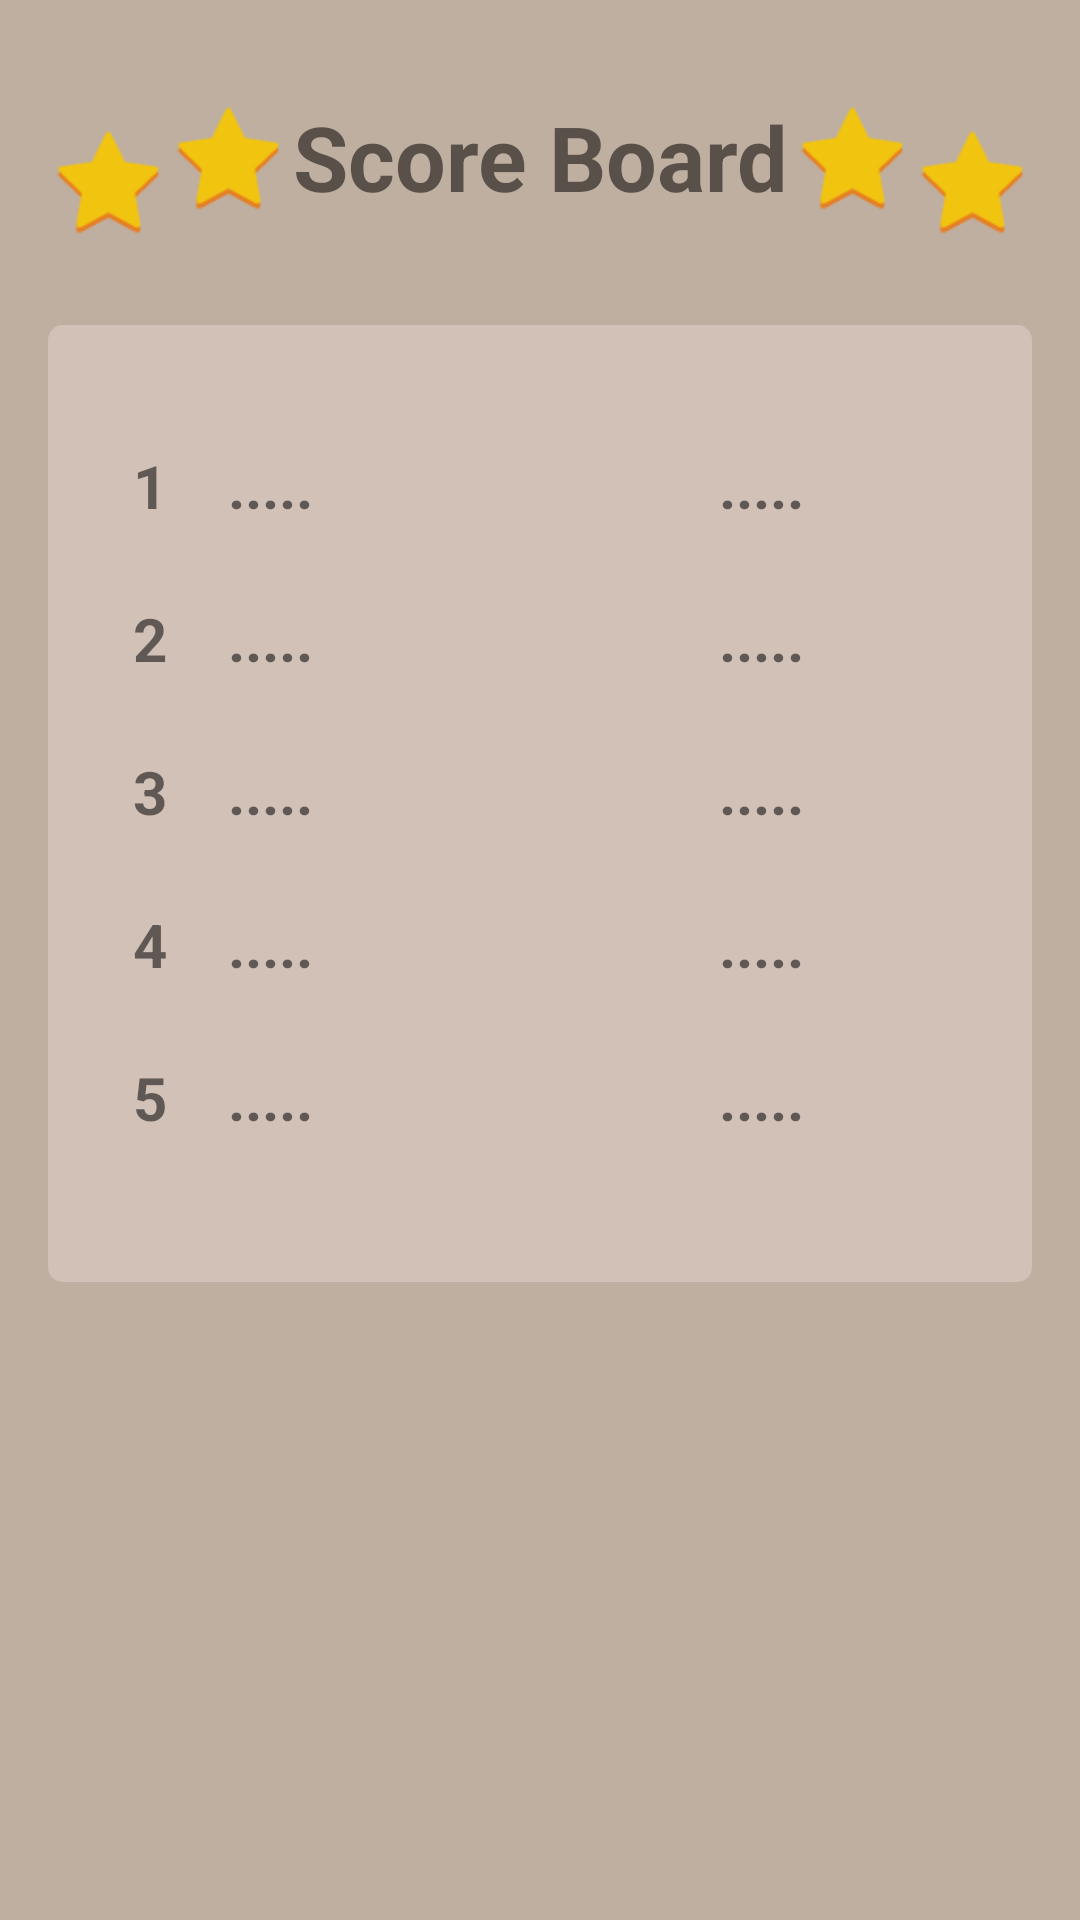

Reconstruct the res/layout file that produces this screen, plus the resources it refers to.
<!-- AndroidManifest.xml: application theme AppTheme -->
<!-- res/layout/activity_score.xml -->
<?xml version="1.0" encoding="utf-8"?>
<LinearLayout
    xmlns:android="http://schemas.android.com/apk/res/android"
    android:layout_width="match_parent"
    android:layout_height="match_parent"
    android:orientation="vertical"
    android:padding="16dp"
    android:background="@color/backgroundBrown">

    <LinearLayout
        android:layout_width="match_parent"
        android:layout_height="wrap_content"
        android:orientation="horizontal"
        android:layout_marginBottom="16dp">

        <ImageView style="@style/StarScoreDialog" android:layout_marginTop="8dp" />
        <ImageView style="@style/StarScoreDialog"/>

        <TextView
            android:layout_width="wrap_content"
            android:layout_height="wrap_content"
            android:layout_weight="1"
            android:text="@string/activity_score_title"
            android:gravity="center_horizontal"
            android:textSize="30sp"
            android:textStyle="bold"
            android:layout_marginTop="16dp"
            android:layout_marginBottom="20dp"/>

        <ImageView style="@style/StarScoreDialog" />
        <ImageView style="@style/StarScoreDialog" android:layout_marginTop="8dp" />

    </LinearLayout>

    <TableLayout
        android:layout_width="match_parent"
        android:layout_height="wrap_content"
        android:background="@drawable/background_board"
        android:paddingTop="32dp"
        android:paddingBottom="32dp">

        <TableRow style="@style/ScoreRow">
            <TextView style="@style/ScoreRowTextNumber" android:text="1" />
            <TextView style="@style/ScoreRowTextName" android:id="@+id/scoreName1" android:text="....." />
            <TextView style="@style/ScoreRowTextPunctuation" android:id="@+id/scoreTime1" android:text="....." />
        </TableRow>

        <TableRow style="@style/ScoreRow">
            <TextView style="@style/ScoreRowTextNumber" android:text="2" />
            <TextView style="@style/ScoreRowTextName" android:id="@+id/scoreName2" android:text="....." />
            <TextView style="@style/ScoreRowTextPunctuation" android:id="@+id/scoreTime2" android:text="....." />
        </TableRow>

        <TableRow style="@style/ScoreRow">
            <TextView style="@style/ScoreRowTextNumber" android:text="3" />
            <TextView style="@style/ScoreRowTextName" android:id="@+id/scoreName3" android:text="....." />
            <TextView style="@style/ScoreRowTextPunctuation" android:id="@+id/scoreTime3" android:text="....." />
        </TableRow>

        <TableRow style="@style/ScoreRow">
            <TextView style="@style/ScoreRowTextNumber" android:text="4" />
            <TextView style="@style/ScoreRowTextName" android:id="@+id/scoreName4" android:text="....." />
            <TextView style="@style/ScoreRowTextPunctuation" android:id="@+id/scoreTime4" android:text="....." />
        </TableRow>

        <TableRow style="@style/ScoreRow">
            <TextView style="@style/ScoreRowTextNumber" android:text="5" />
            <TextView style="@style/ScoreRowTextName" android:id="@+id/scoreName5" android:text="....." />
            <TextView style="@style/ScoreRowTextPunctuation" android:id="@+id/scoreTime5" android:text="....." />
        </TableRow>

    </TableLayout>

</LinearLayout>
<!-- resources referenced by this layout -->
<resources>
  <color name="backgroundBrown">#BFAFA0</color>
  <!-- drawable background_board (drawable) -->
  <?xml version="1.0" encoding="utf-8"?>
  <layer-list xmlns:android="http://schemas.android.com/apk/res/android">
      <item >
          <shape
              android:shape="rectangle">
              <solid android:color="@color/backgroundLightBrown" />
              <corners android:radius="5dp"/>
          </shape>
      </item>
      <item android:right="1dp" android:left="1dp" android:top="1dp" android:bottom="1dp">
          <shape
              android:shape="rectangle">
              <solid android:color="@color/backgroundLightBrown"/>
              <corners android:radius="5dp"/>
          </shape>
      </item>
  </layer-list>
  <string name="activity_score_title">Score Board</string>
  <style name="ScoreRow">
          <item name="android:layout_width">wrap_content</item>
          <item name="android:layout_height">wrap_content</item>
          <item name="android:padding">8dp</item>
          <item name="android:layout_marginBottom">8dp</item>
      </style>
  <style name="ScoreRowTextName">
          <item name="android:layout_width">wrap_content</item>
          <item name="android:layout_height">wrap_content</item>
          <item name="android:textSize">20dp</item>
          <item name="android:layout_weight">1</item>
          <item name="android:textStyle">bold</item>
          <item name="android:textAlignment">textStart</item>
      </style>
  <style name="ScoreRowTextNumber">
          <item name="android:layout_width">wrap_content</item>
          <item name="android:layout_height">wrap_content</item>
          <item name="android:layout_weight">0.3</item>
          <item name="android:textSize">20dp</item>
          <item name="android:textStyle">bold</item>
          <item name="android:gravity">center_horizontal</item>
      </style>
  <style name="ScoreRowTextPunctuation">
          <item name="android:layout_width">wrap_content</item>
          <item name="android:textSize">20dp</item>
          <item name="android:layout_weight">0.5</item>
          <item name="android:textStyle">bold</item>
          <item name="android:textAlignment">textStart</item>
      </style>
  <style name="StarScoreDialog">
          <item name="android:layout_width">40dp</item>
          <item name="android:layout_height">40dp</item>
          <item name="android:layout_gravity">center_vertical</item>
          <item name="android:scaleType">centerInside</item>
          <item name="android:src">@drawable/ic_star_score_1</item>
      </style>
  <style name="AppTheme" parent="Theme.AppCompat.Light.DarkActionBar">
          <item name="colorPrimary">@color/colorPrimary</item>
          <item name="colorPrimaryDark">@color/colorPrimaryDark</item>
          <item name="colorAccent">@color/colorAccent</item>
      </style>
  <color name="backgroundLightBrown">#D1C1B7</color>
  <!-- drawable ic_star_score_1: png bitmap (drawable, 1465 bytes) -->
  <color name="colorPrimary">#607D8B</color>
  <color name="colorPrimaryDark">#455A64</color>
  <color name="colorAccent">#00BCD4</color>
</resources>
